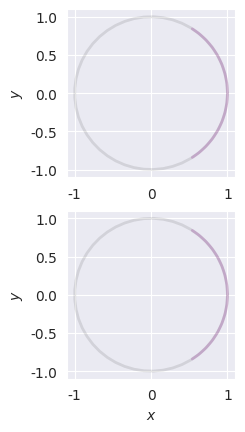
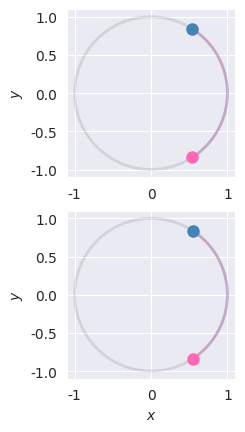

These charts were generated, in order, by the following Python code:
import matplotlib.pyplot as plt
import numpy as np
from scipy.integrate import solve_ivp
from scipy.optimize import minimize
from matplotlib.animation import FuncAnimation
import seaborn as sns
plt.rcParams.update({
    'font.family': 'Arial',
    'font.sans-serif': ['Arial'],
    'lines.linewidth': 2
})
sns.set_style("darkgrid")
t_span = (0, 1); t_eval = np.linspace(0, 1, 100)

# Shooting method for initial value
iterations = [];errors_list = []
def dynamics(t, state, mu):
    return np.hstack(
        [state[1:4], mu*(state[4]-state[0]),
         state[5:8], mu*(state[0]-state[4])])

def errors(x, mu):
    initial_value = [1, 0, x[0], x[1], -1, 0, x[2], x[3]]
    sol = solve_ivp(lambda t, state: dynamics(t, state, mu),
                    t_span, initial_value, t_eval=t_eval, method='RK45')
    err = ((sol.y[0,-1]+1)**2+(sol.y[1,-1])**2
           +(sol.y[4,-1]-1)**2+(sol.y[5,-1])**2)
    return err

res = minimize(lambda x: errors(x, 2500), [0, 0, 0, 0])

# Solve and draw trajectory diagram
x0 = [1, 0, -12, 24,     -1, 0, 12, -24]
x1 = [1, 0, res.x[0], res.x[1], -1, 0, res.x[2], res.x[3]]
sol0 = solve_ivp(lambda t, state: dynamics(t, state, 0),
        t_span, x0, t_eval=t_eval, method='RK45')
sol1 = solve_ivp(lambda t, state: dynamics(t, state, 2500),
        t_span, x1, t_eval=t_eval, method='RK45')
fig = plt.figure()
ax1 = fig.add_subplot(211)
theta = np.linspace(0, np.pi*2)
ax1.plot(np.cos(theta), np.sin(theta), color='black', alpha=0.1)
ax1.plot(np.cos(sol0.y[0]), np.sin(sol0.y[0]), color='purple', alpha=0.2)
ax1.set_ylabel("$y$");ax1.set_aspect('equal')
ax2 = fig.add_subplot(212)
ax2.plot(np.cos(theta), np.sin(theta), color='black', alpha=0.1)
ax2.plot(np.cos(sol1.y[0]), np.sin(sol1.y[0]), color='purple', alpha=0.2)
ax2.set_xlabel("$x$");ax2.set_ylabel("$y$");ax2.set_aspect('equal')
point1, = ax1.plot([], [], 'o', color='hotpink', markersize=8)
point2, = ax1.plot([], [], 'o', color='steelblue', markersize=8)
point3, = ax2.plot([], [], 'o', color='hotpink', markersize=8)
point4, = ax2.plot([], [], 'o', color='steelblue', markersize=8)

def init():
    point1.set_data([], [])
    point2.set_data([], [])
    point3.set_data([], [])
    point4.set_data([], [])
    return point1, point2, point3, point4

def update(frame):
    if frame > 0:
        point1.set_data([np.cos(sol0.y[0, frame-1])], [np.sin(sol0.y[0, frame-1])])
        point2.set_data([np.cos(sol0.y[4, frame-1])], [np.sin(sol0.y[4, frame-1])])
        point3.set_data([np.cos(sol1.y[0, frame-1])], [np.sin(sol1.y[0, frame-1])])
        point4.set_data([np.cos(sol1.y[4, frame-1])], [np.sin(sol1.y[4, frame-1])])
    return point1, point2, point3, point4

ani = FuncAnimation(
    fig=fig, func=update, frames=len(t_eval),
    init_func=init, interval=20, blit=True, repeat=True
)

plt.show()

ani.save('S1_animation.gif', writer='pillow', fps=50)
